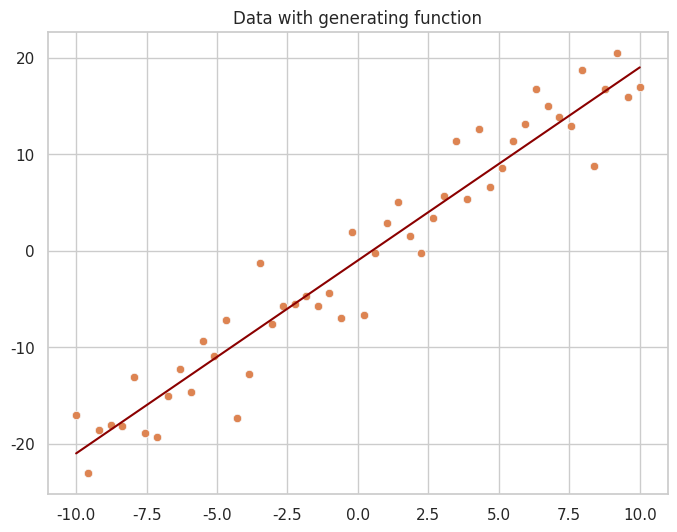

This figure's Python source: (Note: this script raises an exception after producing the figure.)
a = 3+2
print(a)

print(a)

a = 3-2

def add_n(n): return lambda x: n+x
add_3 = add_n(3)
add_3(5)

# These lines are required for our plotting function below
%matplotlib inline
import matplotlib.pyplot as plt
import seaborn as sns
# While this is the library for numerical manipulations
import numpy as np

# This is just some styling for the plotting library
sns.set(rc={'figure.figsize':(8,6)}, style="whitegrid")

# Let's create the data from a function you should be acquainted with by now
# (do you know lambdas yet? They are basically short, unnamed methods)
trg_fn = lambda x: 2*x - 1 
# Of course we want the data to be a bit noisy
some_noise = lambda: np.random.normal(0,3)
# Let's generate it using numpy's linear space and a python list comprehension,
# just to make sure you know these too
data = [[x, trg_fn(x) + some_noise()] for x in np.linspace(-10, 10, 50)]

# You will find commonly data treated by axis/column rather than coordinate pairs.
# This aggregates data series belonging to the same dimension (feature)
transpose = lambda lst: list(map(list, zip(*lst)))
data_x, data_y = transpose(data)

# And here's a canned plotting function that you are free to use (for now...)
def plot_data_and_model(model=None, text=None):
    ret = sns.scatterplot(x=data_x, y=data_y) # hard-coded data plotting because we can
    if model is not None:
        sns.lineplot(x=data_x, y=[model(x) for x in data_x], color='darkred')
    if text is not None:
        plt.title(text)
    return ret

plot_data_and_model(text="Here is what the data looks like (without model)");

plot_data_and_model(trg_fn, text="Data with generating function")







min_guess = np.Infinity # higher than highest possible

best_guesses = []
for _ in range(100):
    guess = np.random.uniform(-3,3)
    if guess < min_guess:
        min_guess = guess
        best_guesses.append(min_guess)

sns.lineplot(x=range(len(best_guesses)), y=best_guesses);

